Run: headless pygame with SDL's dummy video driver; simulated clock (each Clock.tick advances the game by its frame time, no real sleeping); random seed 0; keys injected as events and as key.get_pressed() state; no mouse input.
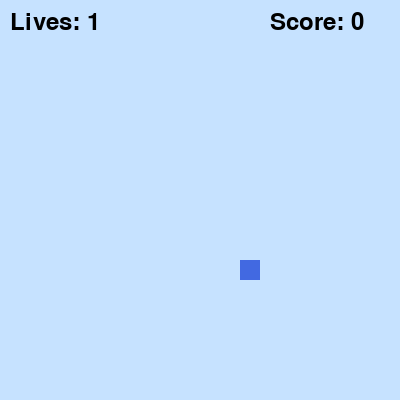
Frame 1 of 1 · flips 1–60 · no input (game ended)

The pygame program that drew these frames:

import pygame
import sys
import random

# กำหนดขนาดหน้าต่างเกม
WINDOW_SIZE = 400
GRID_SIZE = 20
GRID_WIDTH = WINDOW_SIZE // GRID_SIZE
GRID_HEIGHT = WINDOW_SIZE // GRID_SIZE

# กำหนดสี
BLACK = (0, 0, 0)
SLATEGRAY1 = (198, 226, 255)
WHITE = (255, 255, 255)
GREEN = (0, 255, 0)
RED = (255, 0, 0)
ROYALBLUE =(66, 105, 225)

# สร้างหน้าต่างเกม
window = pygame.display.set_mode((WINDOW_SIZE, WINDOW_SIZE))
pygame.display.set_caption("Snake Game")

# เริ่มต้นระบบการแสดงผลฟอนต์
pygame.font.init()

# กำหนดตำแหน่งและความยาวของงูเริ่มต้น
snake = [(5, 5)]
snake_direction = (1, 0)

# สร้างตำแหน่งเริ่มต้นของอาหาร
food = (random.randint(0, GRID_WIDTH - 1), random.randint(0, GRID_HEIGHT - 1))

# กำหนดคะแนน
score = 0

# ฟังก์ชันสำหรับแสดงคะแนน
def display_score():
    font = pygame.font.Font(None, 36)
    text = font.render(f"Score: {score}", True, WHITE)
    window.blit(text, (10, 10))

# กำหนดจำนวนชีวิต
lives = 3

# รับข้อมูลอินพุตจากผู้เล่น
def handle_input():
    global snake_direction
    for event in pygame.event.get():
        if event.type == pygame.QUIT:
            pygame.quit()
            sys.exit()
        elif event.type == pygame.KEYDOWN:
            if event.key == pygame.K_UP:
                snake_direction = (0, -1)
            elif event.key == pygame.K_DOWN:
                snake_direction = (0, 1)
            elif event.key == pygame.K_LEFT:
                snake_direction = (-1, 0)
            elif event.key == pygame.K_RIGHT:
                snake_direction = (1, 0)

# ตรวจสอบการชนกัน
def check_collision():
    global snake, food, score, lives
    head = snake[0]
    if head == food:
        snake.append((0, 0))  # เพิ่มความยาวของงู
        score += 1
        food = (random.randint(0, GRID_WIDTH - 1), random.randint(0, GRID_HEIGHT - 1))

    if head[0] < 0 or head[0] >= GRID_WIDTH or head[1] < 0 or head[1] >= GRID_HEIGHT:
        lives -= 1
        if lives == 0:
            pygame.quit()
            sys.exit()
        else:
            # สร้างงูใหม่เมื่อชีวิตลดลง
            snake = [(5, 5)]
            snake_direction = (1, 0)

    if head in snake[1:]:
        lives -= 1
        if lives == 0:
            pygame.quit()
            sys.exit()
        else:
            # สร้างงูใหม่เมื่อชีวิตลดลง
            snake = [(5, 5)]
            snake_direction = (1, 0)

# วาดตัวอนุบาล
def draw():
    window.fill(SLATEGRAY1)
    for segment in snake:
        pygame.draw.rect(window, GREEN, pygame.Rect(segment[0] * GRID_SIZE, segment[1] * GRID_SIZE, GRID_SIZE, GRID_SIZE))
    pygame.draw.rect(window, ROYALBLUE, pygame.Rect(food[0] * GRID_SIZE, food[1] * GRID_SIZE, GRID_SIZE, GRID_SIZE))
    
        # แสดงคะแนน
    font = pygame.font.Font(None, 36)
    score_text = font.render(f"Score: {score}", True, BLACK)
    window.blit(score_text, (270, 10))
    
    # แสดงจำนวนชีวิต
    font = pygame.font.Font(None, 36)
    lives_text = font.render(f"Lives: {lives}", True, BLACK)
    window.blit(lives_text, (10, 10))
    
    pygame.display.flip()

# เริ่มเกม
while True:
    handle_input()
    check_collision()
    
    # ย้ายงู
    new_head = (snake[0][0] + snake_direction[0], snake[0][1] + snake_direction[1])
    snake = [new_head] + snake[:-1]

    draw()
    
    # เปลี่ยนสีเมื่อได้ 100 คะแนน
    if score >= 100:
        BLUE = (0, 0, 255)  # เปลี่ยนสีงูเป็นสีน้ำเงิน
         
    pygame.time.delay(100)  # หน่วงเวลาเพื่อควบคุมความเร็วของเกม
